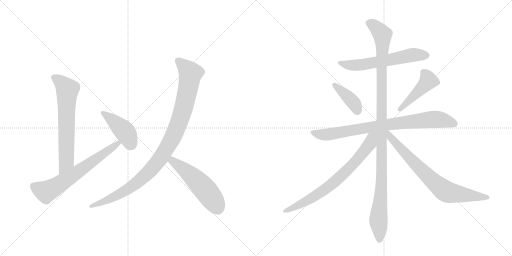
t = 0.00 s
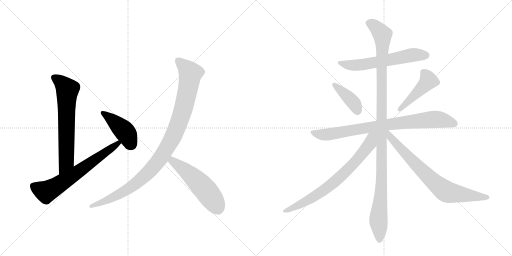
t = 1.95 s
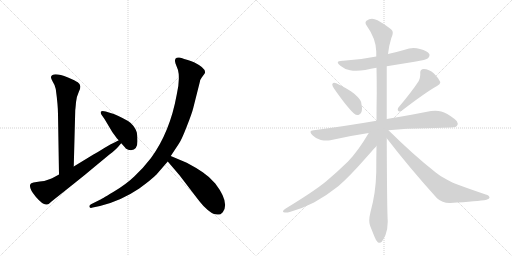
t = 3.89 s
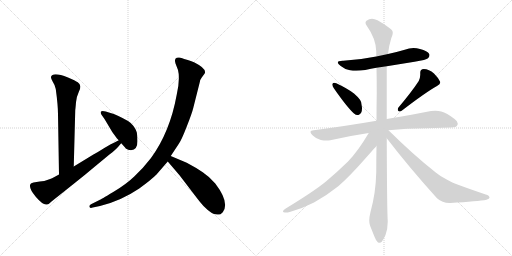
t = 5.84 s
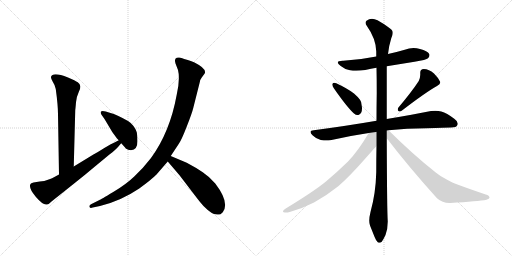
t = 7.79 s
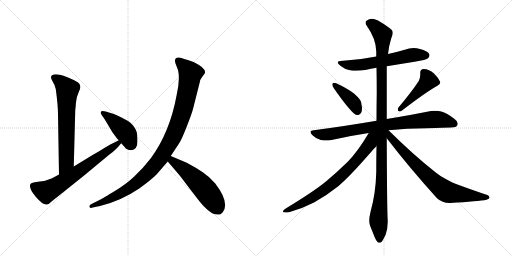
t = 9.73 s

The animated SVG that drew these frames (rendered in a browser with its animation timeline set to each time). Animation: 12 CSS @keyframes rules; one cycle of 9.73 s.

<svg version="1.1" viewBox="0 0 2048 1024" xmlns="http://www.w3.org/2000/svg">
  <g stroke="lightgray" stroke-dasharray="1,1" stroke-width="1" transform="scale(4, 4)">
    <line x1="0" y1="0" x2="256" y2="256"></line>
    <line x1="256" y1="0" x2="0" y2="256"></line>
    <line x1="128" y1="0" x2="128" y2="256"></line>
    <line x1="0" y1="128" x2="256" y2="128"></line>
    <line x1="256" y1="0" x2="512" y2="256"></line>
    <line x1="512" y1="0" x2="256" y2="256"></line>
    <line x1="384" y1="0" x2="384" y2="256"></line>
    <line x1="256" y1="128" x2="512" y2="128"></line>
  </g>
<g transform="scale(1, -1) translate(0, -850)">
   <style type="text/css">
    @keyframes keyframes0 {
      from {
       stroke: black;
       stroke-dashoffset: 669;
       stroke-width: 128;
       }
       69% {
       animation-timing-function: step-end;
       stroke: black;
       stroke-dashoffset: 0;
       stroke-width: 128;
       }
       to {
       stroke: black;
       stroke-width: 1024;
       }
       }
       #make-me-a-hanzi-animation-0 {
         animation: keyframes0 0.794434s both;
         animation-delay: 0.000000s;
         animation-timing-function: linear;
       }
    @keyframes keyframes1 {
      from {
       stroke: black;
       stroke-dashoffset: 667;
       stroke-width: 128;
       }
       68% {
       animation-timing-function: step-end;
       stroke: black;
       stroke-dashoffset: 0;
       stroke-width: 128;
       }
       to {
       stroke: black;
       stroke-width: 1024;
       }
       }
       #make-me-a-hanzi-animation-1 {
         animation: keyframes1 0.792806s both;
         animation-delay: 0.794434s;
         animation-timing-function: linear;
       }
    @keyframes keyframes2 {
      from {
       stroke: black;
       stroke-dashoffset: 431;
       stroke-width: 128;
       }
       58% {
       animation-timing-function: step-end;
       stroke: black;
       stroke-dashoffset: 0;
       stroke-width: 128;
       }
       to {
       stroke: black;
       stroke-width: 1024;
       }
       }
       #make-me-a-hanzi-animation-2 {
         animation: keyframes2 0.600749s both;
         animation-delay: 1.587240s;
         animation-timing-function: linear;
       }
    @keyframes keyframes3 {
      from {
       stroke: black;
       stroke-dashoffset: 1031;
       stroke-width: 128;
       }
       77% {
       animation-timing-function: step-end;
       stroke: black;
       stroke-dashoffset: 0;
       stroke-width: 128;
       }
       to {
       stroke: black;
       stroke-width: 1024;
       }
       }
       #make-me-a-hanzi-animation-3 {
         animation: keyframes3 1.089030s both;
         animation-delay: 2.187988s;
         animation-timing-function: linear;
       }
    @keyframes keyframes4 {
      from {
       stroke: black;
       stroke-dashoffset: 538;
       stroke-width: 128;
       }
       64% {
       animation-timing-function: step-end;
       stroke: black;
       stroke-dashoffset: 0;
       stroke-width: 128;
       }
       to {
       stroke: black;
       stroke-width: 1024;
       }
       }
       #make-me-a-hanzi-animation-4 {
         animation: keyframes4 0.687826s both;
         animation-delay: 3.277018s;
         animation-timing-function: linear;
       }
    @keyframes keyframes5 {
      from {
       stroke: black;
       stroke-dashoffset: 608;
       stroke-width: 128;
       }
       66% {
       animation-timing-function: step-end;
       stroke: black;
       stroke-dashoffset: 0;
       stroke-width: 128;
       }
       to {
       stroke: black;
       stroke-width: 1024;
       }
       }
       #make-me-a-hanzi-animation-5 {
         animation: keyframes5 0.744792s both;
         animation-delay: 3.964844s;
         animation-timing-function: linear;
       }
    @keyframes keyframes6 {
      from {
       stroke: black;
       stroke-dashoffset: 399;
       stroke-width: 128;
       }
       56% {
       animation-timing-function: step-end;
       stroke: black;
       stroke-dashoffset: 0;
       stroke-width: 128;
       }
       to {
       stroke: black;
       stroke-width: 1024;
       }
       }
       #make-me-a-hanzi-animation-6 {
         animation: keyframes6 0.574707s both;
         animation-delay: 4.709635s;
         animation-timing-function: linear;
       }
    @keyframes keyframes7 {
      from {
       stroke: black;
       stroke-dashoffset: 457;
       stroke-width: 128;
       }
       60% {
       animation-timing-function: step-end;
       stroke: black;
       stroke-dashoffset: 0;
       stroke-width: 128;
       }
       to {
       stroke: black;
       stroke-width: 1024;
       }
       }
       #make-me-a-hanzi-animation-7 {
         animation: keyframes7 0.621908s both;
         animation-delay: 5.284342s;
         animation-timing-function: linear;
       }
    @keyframes keyframes8 {
      from {
       stroke: black;
       stroke-dashoffset: 828;
       stroke-width: 128;
       }
       73% {
       animation-timing-function: step-end;
       stroke: black;
       stroke-dashoffset: 0;
       stroke-width: 128;
       }
       to {
       stroke: black;
       stroke-width: 1024;
       }
       }
       #make-me-a-hanzi-animation-8 {
         animation: keyframes8 0.923828s both;
         animation-delay: 5.906250s;
         animation-timing-function: linear;
       }
    @keyframes keyframes9 {
      from {
       stroke: black;
       stroke-dashoffset: 1147;
       stroke-width: 128;
       }
       79% {
       animation-timing-function: step-end;
       stroke: black;
       stroke-dashoffset: 0;
       stroke-width: 128;
       }
       to {
       stroke: black;
       stroke-width: 1024;
       }
       }
       #make-me-a-hanzi-animation-9 {
         animation: keyframes9 1.183431s both;
         animation-delay: 6.830078s;
         animation-timing-function: linear;
       }
    @keyframes keyframes10 {
      from {
       stroke: black;
       stroke-dashoffset: 741;
       stroke-width: 128;
       }
       71% {
       animation-timing-function: step-end;
       stroke: black;
       stroke-dashoffset: 0;
       stroke-width: 128;
       }
       to {
       stroke: black;
       stroke-width: 1024;
       }
       }
       #make-me-a-hanzi-animation-10 {
         animation: keyframes10 0.853027s both;
         animation-delay: 8.013509s;
         animation-timing-function: linear;
       }
    @keyframes keyframes11 {
      from {
       stroke: black;
       stroke-dashoffset: 755;
       stroke-width: 128;
       }
       71% {
       animation-timing-function: step-end;
       stroke: black;
       stroke-dashoffset: 0;
       stroke-width: 128;
       }
       to {
       stroke: black;
       stroke-width: 1024;
       }
       }
       #make-me-a-hanzi-animation-11 {
         animation: keyframes11 0.864421s both;
         animation-delay: 8.866536s;
         animation-timing-function: linear;
       }
</style>
<path d="M 295 184 L 301 410 Q 302 416 304 441 Q 307 466 315 482 Q 323 498 321 506 Q 320 514 311 521 Q 302 527 272 540 Q 210 564 204 542 Q 203 539 211 523 Q 221 508 223 494 Q 232 429 232 392 L 236 152 C 236 122 294 154 295 184 Z" fill="lightgray"></path> 
<path d="M 236 152 Q 204 134 189 130 Q 180 126 159 124 L 134 120 Q 123 117 122 114 Q 113 98 143 63 Q 173 28 187 32 Q 194 31 206 44 L 294 114 Q 336 147 387 190 L 439 233 Q 462 250 472 262 L 483 275 Q 485 276 485 277 C 505 300 502 303 475 289 L 456 279 Q 445 275 419 259 Q 394 243 372 231 L 295 184 L 236 152 Z" fill="lightgray"></path> 
<path d="M 485 277 Q 503 257 503 256 Q 512 249 524 249 Q 550 251 550 285 Q 550 308 547 321 Q 544 333 533 347 Q 523 360 512 366 Q 466 392 442 398 L 423 404 Q 408 408 404 404 Q 401 400 406 391 L 418 374 L 449 322 L 468 296 L 475 289 L 485 277 Z" fill="lightgray"></path> 
<path d="M 683 226 L 716 276 Q 726 290 747 344 Q 768 397 773 418 L 799 521 Q 801 533 807 540 L 818 555 Q 830 574 776 601 Q 768 605 751 610 Q 735 614 726 618 Q 718 622 707 619 Q 696 615 702 596 L 712 570 Q 721 535 707 472 Q 680 322 604 218 Q 570 174 537 144 Q 505 113 453 82 Q 401 51 398 50 L 364 33 Q 355 28 358 22 Q 361 16 371 20 L 400 26 Q 483 46 557 96 Q 605 131 626 152 L 671 204 L 683 226 Z" fill="lightgray"></path> 
<path d="M 856 -6 L 869 -8 Q 872 -9 882 -7 L 891 1 Q 920 39 861 116 Q 838 143 811 161 Q 785 179 747 199 L 683 226 C 655 238 652 227 671 204 L 718 149 L 757 98 Q 788 57 801 41 Q 814 24 831 10 Q 848 -4 856 -6 Z" fill="lightgray"></path> 
<path d="M 1547 585 L 1658 603 Q 1706 611 1712 617 Q 1718 623 1718 629 Q 1718 632 1717 634 Q 1710 647 1680 654 Q 1667 658 1654 658 Q 1636 658 1619 651 Q 1585 641 1552 634 L 1505 624 Q 1442 611 1373 607 L 1370 607 Q 1351 607 1351 600 Q 1351 595 1363 586 Q 1378 573 1400 569 Q 1411 567 1425 567 Q 1441 567 1461 570 Q 1484 575 1506 579 L 1547 585 Z" fill="lightgray"></path> 
<path d="M 1330 515 Q 1329 514 1329 512 Q 1329 506 1336 496 Q 1389 420 1416 396 Q 1423 390 1430 390 Q 1433 390 1436 391 Q 1448 397 1448 417 Q 1448 421 1447 426 Q 1446 444 1440 451 Q 1431 463 1416 476 Q 1390 496 1345 517 Q 1340 519 1337 519 Q 1332 519 1330 515 Z" fill="lightgray"></path> 
<path d="M 1593 419 Q 1591 415 1591 412 Q 1591 408 1594 406 Q 1596 404 1599 404 Q 1603 404 1608 408 Q 1703 481 1748 506 Q 1761 514 1761 520 L 1761 522 Q 1754 538 1736 556 Q 1716 574 1695 574 Q 1681 573 1681 560 L 1681 551 Q 1681 539 1675 526 Q 1647 483 1593 419 Z" fill="lightgray"></path> 
<path d="M 1554 329 Q 1627 337 1705 337 Q 1785 340 1804 340 Q 1826 340 1829 349 Q 1831 352 1831 356 Q 1831 365 1817 375 Q 1787 398 1765 404 Q 1754 407 1741 407 Q 1733 407 1724 406 Q 1656 392 1547 374 L 1506 367 Q 1390 347 1255 329 Q 1242 328 1242 322 Q 1242 317 1250 309 Q 1265 294 1283 290 Q 1296 288 1306 288 Q 1314 288 1321 289 Q 1394 306 1475 318 L 1554 329 Z" fill="lightgray"></path> 
<path d="M 1547 374 L 1547 585 L 1552 634 Q 1556 669 1565 697 Q 1571 709 1571 718 Q 1571 722 1570 725 Q 1567 736 1510 769 Q 1498 775 1488 775 Q 1476 775 1466 767 Q 1462 764 1462 759 Q 1462 754 1467 747 Q 1504 695 1505 644 L 1505 624 L 1506 579 Q 1507 531 1507 480 Q 1506 424 1506 367 L 1506 266 Q 1505 215 1505 161 Q 1503 77 1482 2 Q 1477 -18 1477 -32 Q 1477 -44 1480 -52 L 1498 -97 Q 1505 -115 1511 -119 Q 1515 -121 1518 -121 Q 1523 -121 1527 -117 Q 1533 -109 1542 -90 Q 1551 -66 1551 -36 Q 1548 6 1547 297 L 1547 374 Z" fill="lightgray"></path> 
<path d="M 1475 318 Q 1431 244 1392 204 Q 1348 161 1305 125 Q 1258 86 1143 16 Q 1132 9 1132 5 Q 1132 2 1135 1 Q 1139 0 1144 0 Q 1150 0 1159 2 Q 1207 15 1256 40 Q 1308 69 1353 105 Q 1395 141 1456 210 Q 1502 262 1505 265 L 1506 266 C 1559 324 1498 356 1475 318 Z" fill="lightgray"></path> 
<path d="M 1547 297 Q 1637 180 1748 57 Q 1769 38 1798 38 L 1801 38 Q 1913 45 1946 51 Q 1958 55 1958 59 Q 1958 68 1943 72 Q 1878 94 1827 113 Q 1813 118 1785 133 Q 1761 145 1743 160 Q 1654 230 1554 329 C 1533 350 1520 331 1547 297 Z" fill="lightgray"></path> 
      <clipPath id="make-me-a-hanzi-clip-0">
      <path d="M 295 184 L 301 410 Q 302 416 304 441 Q 307 466 315 482 Q 323 498 321 506 Q 320 514 311 521 Q 302 527 272 540 Q 210 564 204 542 Q 203 539 211 523 Q 221 508 223 494 Q 232 429 232 392 L 236 152 C 236 122 294 154 295 184 Z" fill="lightgray"></path>
      </clipPath>
      <path clip-path="url(#make-me-a-hanzi-clip-0)" d="M 214 541 L 251 515 L 269 491 L 265 205 L 240 160 " fill="none" id="make-me-a-hanzi-animation-0" stroke-dasharray="541 1082" stroke-linecap="round"></path>

      <clipPath id="make-me-a-hanzi-clip-1">
      <path d="M 236 152 Q 204 134 189 130 Q 180 126 159 124 L 134 120 Q 123 117 122 114 Q 113 98 143 63 Q 173 28 187 32 Q 194 31 206 44 L 294 114 Q 336 147 387 190 L 439 233 Q 462 250 472 262 L 483 275 Q 485 276 485 277 C 505 300 502 303 475 289 L 456 279 Q 445 275 419 259 Q 394 243 372 231 L 295 184 L 236 152 Z" fill="lightgray"></path>
      </clipPath>
      <path clip-path="url(#make-me-a-hanzi-clip-1)" d="M 133 107 L 180 84 L 195 88 L 302 156 L 478 282 " fill="none" id="make-me-a-hanzi-animation-1" stroke-dasharray="539 1078" stroke-linecap="round"></path>

      <clipPath id="make-me-a-hanzi-clip-2">
      <path d="M 485 277 Q 503 257 503 256 Q 512 249 524 249 Q 550 251 550 285 Q 550 308 547 321 Q 544 333 533 347 Q 523 360 512 366 Q 466 392 442 398 L 423 404 Q 408 408 404 404 Q 401 400 406 391 L 418 374 L 449 322 L 468 296 L 475 289 L 485 277 Z" fill="lightgray"></path>
      </clipPath>
      <path clip-path="url(#make-me-a-hanzi-clip-2)" d="M 409 398 L 501 322 L 522 277 L 518 273 " fill="none" id="make-me-a-hanzi-animation-2" stroke-dasharray="303 606" stroke-linecap="round"></path>

      <clipPath id="make-me-a-hanzi-clip-3">
      <path d="M 683 226 L 716 276 Q 726 290 747 344 Q 768 397 773 418 L 799 521 Q 801 533 807 540 L 818 555 Q 830 574 776 601 Q 768 605 751 610 Q 735 614 726 618 Q 718 622 707 619 Q 696 615 702 596 L 712 570 Q 721 535 707 472 Q 680 322 604 218 Q 570 174 537 144 Q 505 113 453 82 Q 401 51 398 50 L 364 33 Q 355 28 358 22 Q 361 16 371 20 L 400 26 Q 483 46 557 96 Q 605 131 626 152 L 671 204 L 683 226 Z" fill="lightgray"></path>
      </clipPath>
      <path clip-path="url(#make-me-a-hanzi-clip-3)" d="M 714 606 L 762 556 L 757 524 L 733 414 L 711 347 L 647 224 L 576 143 L 525 102 L 419 44 L 365 25 " fill="none" id="make-me-a-hanzi-animation-3" stroke-dasharray="903 1806" stroke-linecap="round"></path>

      <clipPath id="make-me-a-hanzi-clip-4">
      <path d="M 856 -6 L 869 -8 Q 872 -9 882 -7 L 891 1 Q 920 39 861 116 Q 838 143 811 161 Q 785 179 747 199 L 683 226 C 655 238 652 227 671 204 L 718 149 L 757 98 Q 788 57 801 41 Q 814 24 831 10 Q 848 -4 856 -6 Z" fill="lightgray"></path>
      </clipPath>
      <path clip-path="url(#make-me-a-hanzi-clip-4)" d="M 687 217 L 690 206 L 753 159 L 807 107 L 857 43 L 874 11 " fill="none" id="make-me-a-hanzi-animation-4" stroke-dasharray="410 820" stroke-linecap="round"></path>

      <clipPath id="make-me-a-hanzi-clip-5">
      <path d="M 1547 585 L 1658 603 Q 1706 611 1712 617 Q 1718 623 1718 629 Q 1718 632 1717 634 Q 1710 647 1680 654 Q 1667 658 1654 658 Q 1636 658 1619 651 Q 1585 641 1552 634 L 1505 624 Q 1442 611 1373 607 L 1370 607 Q 1351 607 1351 600 Q 1351 595 1363 586 Q 1378 573 1400 569 Q 1411 567 1425 567 Q 1441 567 1461 570 Q 1484 575 1506 579 L 1547 585 Z" fill="lightgray"></path>
      </clipPath>
      <path clip-path="url(#make-me-a-hanzi-clip-5)" d="M 1357 599 L 1419 588 L 1642 629 L 1704 629 " fill="none" id="make-me-a-hanzi-animation-5" stroke-dasharray="480 960" stroke-linecap="round"></path>

      <clipPath id="make-me-a-hanzi-clip-6">
      <path d="M 1330 515 Q 1329 514 1329 512 Q 1329 506 1336 496 Q 1389 420 1416 396 Q 1423 390 1430 390 Q 1433 390 1436 391 Q 1448 397 1448 417 Q 1448 421 1447 426 Q 1446 444 1440 451 Q 1431 463 1416 476 Q 1390 496 1345 517 Q 1340 519 1337 519 Q 1332 519 1330 515 Z" fill="lightgray"></path>
      </clipPath>
      <path clip-path="url(#make-me-a-hanzi-clip-6)" d="M 1337 511 L 1410 444 L 1431 405 " fill="none" id="make-me-a-hanzi-animation-6" stroke-dasharray="271 542" stroke-linecap="round"></path>

      <clipPath id="make-me-a-hanzi-clip-7">
      <path d="M 1593 419 Q 1591 415 1591 412 Q 1591 408 1594 406 Q 1596 404 1599 404 Q 1603 404 1608 408 Q 1703 481 1748 506 Q 1761 514 1761 520 L 1761 522 Q 1754 538 1736 556 Q 1716 574 1695 574 Q 1681 573 1681 560 L 1681 551 Q 1681 539 1675 526 Q 1647 483 1593 419 Z" fill="lightgray"></path>
      </clipPath>
      <path clip-path="url(#make-me-a-hanzi-clip-7)" d="M 1694 561 L 1714 528 L 1600 413 " fill="none" id="make-me-a-hanzi-animation-7" stroke-dasharray="329 658" stroke-linecap="round"></path>

      <clipPath id="make-me-a-hanzi-clip-8">
      <path d="M 1554 329 Q 1627 337 1705 337 Q 1785 340 1804 340 Q 1826 340 1829 349 Q 1831 352 1831 356 Q 1831 365 1817 375 Q 1787 398 1765 404 Q 1754 407 1741 407 Q 1733 407 1724 406 Q 1656 392 1547 374 L 1506 367 Q 1390 347 1255 329 Q 1242 328 1242 322 Q 1242 317 1250 309 Q 1265 294 1283 290 Q 1296 288 1306 288 Q 1314 288 1321 289 Q 1394 306 1475 318 L 1554 329 Z" fill="lightgray"></path>
      </clipPath>
      <path clip-path="url(#make-me-a-hanzi-clip-8)" d="M 1252 319 L 1312 312 L 1502 345 L 1725 372 L 1760 372 L 1817 356 " fill="none" id="make-me-a-hanzi-animation-8" stroke-dasharray="700 1400" stroke-linecap="round"></path>

      <clipPath id="make-me-a-hanzi-clip-9">
      <path d="M 1547 374 L 1547 585 L 1552 634 Q 1556 669 1565 697 Q 1571 709 1571 718 Q 1571 722 1570 725 Q 1567 736 1510 769 Q 1498 775 1488 775 Q 1476 775 1466 767 Q 1462 764 1462 759 Q 1462 754 1467 747 Q 1504 695 1505 644 L 1505 624 L 1506 579 Q 1507 531 1507 480 Q 1506 424 1506 367 L 1506 266 Q 1505 215 1505 161 Q 1503 77 1482 2 Q 1477 -18 1477 -32 Q 1477 -44 1480 -52 L 1498 -97 Q 1505 -115 1511 -119 Q 1515 -121 1518 -121 Q 1523 -121 1527 -117 Q 1533 -109 1542 -90 Q 1551 -66 1551 -36 Q 1548 6 1547 297 L 1547 374 Z" fill="lightgray"></path>
      </clipPath>
      <path clip-path="url(#make-me-a-hanzi-clip-9)" d="M 1475 757 L 1506 739 L 1521 723 L 1530 701 L 1528 162 L 1514 -24 L 1518 -108 " fill="none" id="make-me-a-hanzi-animation-9" stroke-dasharray="1019 2038" stroke-linecap="round"></path>

      <clipPath id="make-me-a-hanzi-clip-10">
      <path d="M 1475 318 Q 1431 244 1392 204 Q 1348 161 1305 125 Q 1258 86 1143 16 Q 1132 9 1132 5 Q 1132 2 1135 1 Q 1139 0 1144 0 Q 1150 0 1159 2 Q 1207 15 1256 40 Q 1308 69 1353 105 Q 1395 141 1456 210 Q 1502 262 1505 265 L 1506 266 C 1559 324 1498 356 1475 318 Z" fill="lightgray"></path>
      </clipPath>
      <path clip-path="url(#make-me-a-hanzi-clip-10)" d="M 1499 315 L 1486 300 L 1480 276 L 1449 233 L 1351 133 L 1312 101 L 1215 39 L 1151 8 L 1140 8 " fill="none" id="make-me-a-hanzi-animation-10" stroke-dasharray="613 1226" stroke-linecap="round"></path>

      <clipPath id="make-me-a-hanzi-clip-11">
      <path d="M 1547 297 Q 1637 180 1748 57 Q 1769 38 1798 38 L 1801 38 Q 1913 45 1946 51 Q 1958 55 1958 59 Q 1958 68 1943 72 Q 1878 94 1827 113 Q 1813 118 1785 133 Q 1761 145 1743 160 Q 1654 230 1554 329 C 1533 350 1520 331 1547 297 Z" fill="lightgray"></path>
      </clipPath>
      <path clip-path="url(#make-me-a-hanzi-clip-11)" d="M 1552 320 L 1563 300 L 1623 233 L 1723 133 L 1779 87 L 1809 77 L 1949 59 " fill="none" id="make-me-a-hanzi-animation-11" stroke-dasharray="627 1254" stroke-linecap="round"></path>

</g>
</svg>
